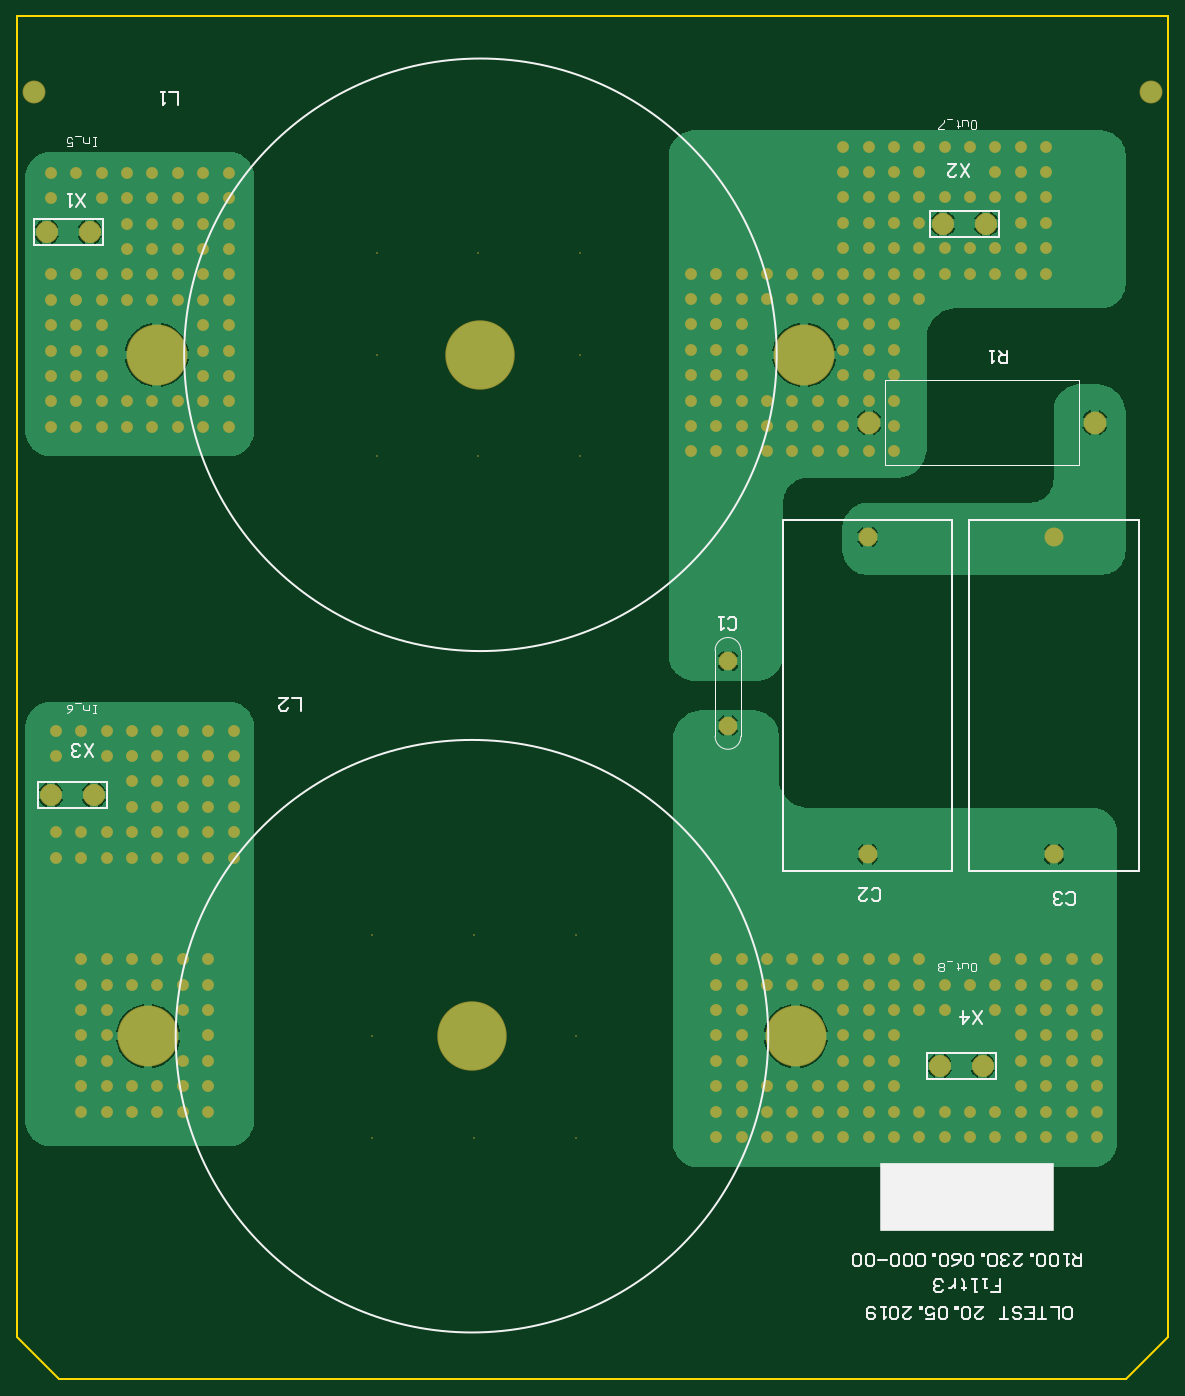
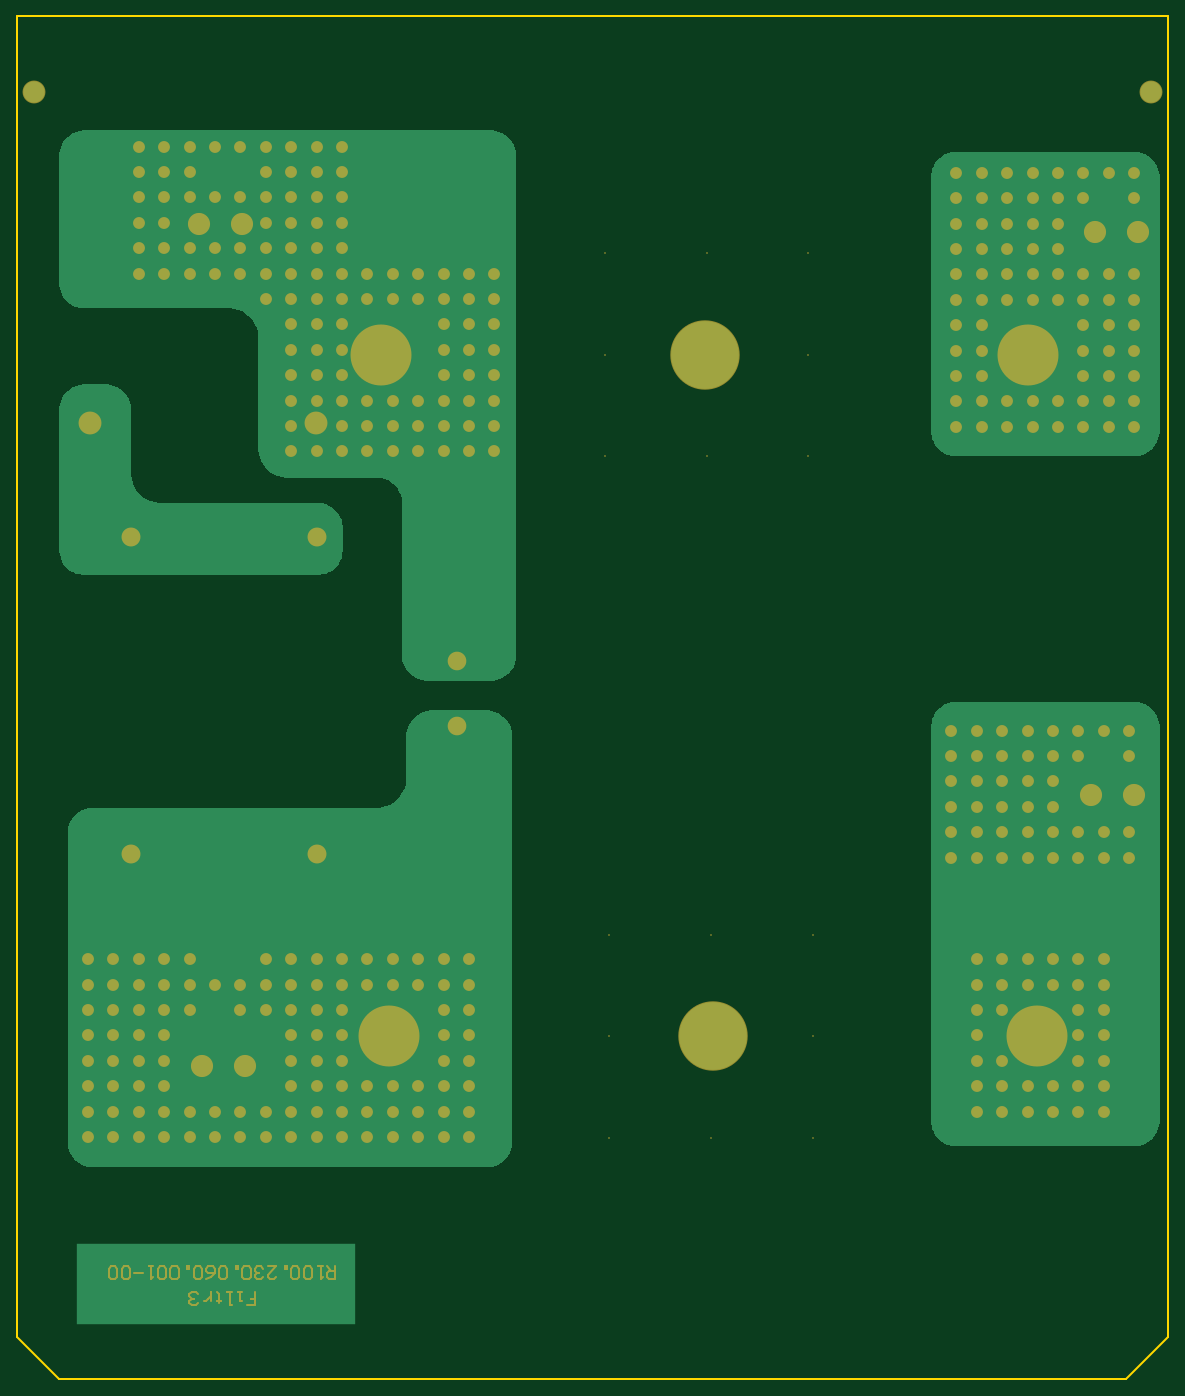
Circuit board: 6 layer files. Board 136.0 x 161.0 mm.
- bottom_copper: R100.230.060.001-00 Filtr3.GBL (16058 bytes)
- bottom_mask: R100.230.060.001-00 Filtr3.GBS (10736 bytes)
- outline: R100.230.060.001-00 Filtr3.GM1 (256 bytes)
- top_copper: R100.230.060.001-00 Filtr3.GTL (29680 bytes)
- top_silk: R100.230.060.001-00 Filtr3.GTO (9866 bytes)
- top_mask: R100.230.060.001-00 Filtr3.GTS (7757 bytes)

=== bottom_copper: R100.230.060.001-00 Filtr3.GBL (16058 bytes, source omitted) ===
=== bottom_mask: R100.230.060.001-00 Filtr3.GBS (10736 bytes, source omitted) ===
=== outline: R100.230.060.001-00 Filtr3.GM1 ===
G04 Layer_Color=16711935*
%FSLAX44Y44*%
%MOMM*%
G71*
G01*
G75*
%ADD19C,0.2540*%
D19*
X0Y50000D02*
Y1610000D01*
X50000Y0D02*
X1310000D01*
X1360000Y50000D02*
Y1610000D01*
X1310000Y0D02*
X1360000Y50000D01*
X0D02*
X50000Y0D01*
X0Y1610000D02*
X1360000D01*
M02*

=== top_copper: R100.230.060.001-00 Filtr3.GTL (29680 bytes, source omitted) ===
=== top_silk: R100.230.060.001-00 Filtr3.GTO (9866 bytes, source omitted) ===
=== top_mask: R100.230.060.001-00 Filtr3.GTS (7757 bytes, source omitted) ===
